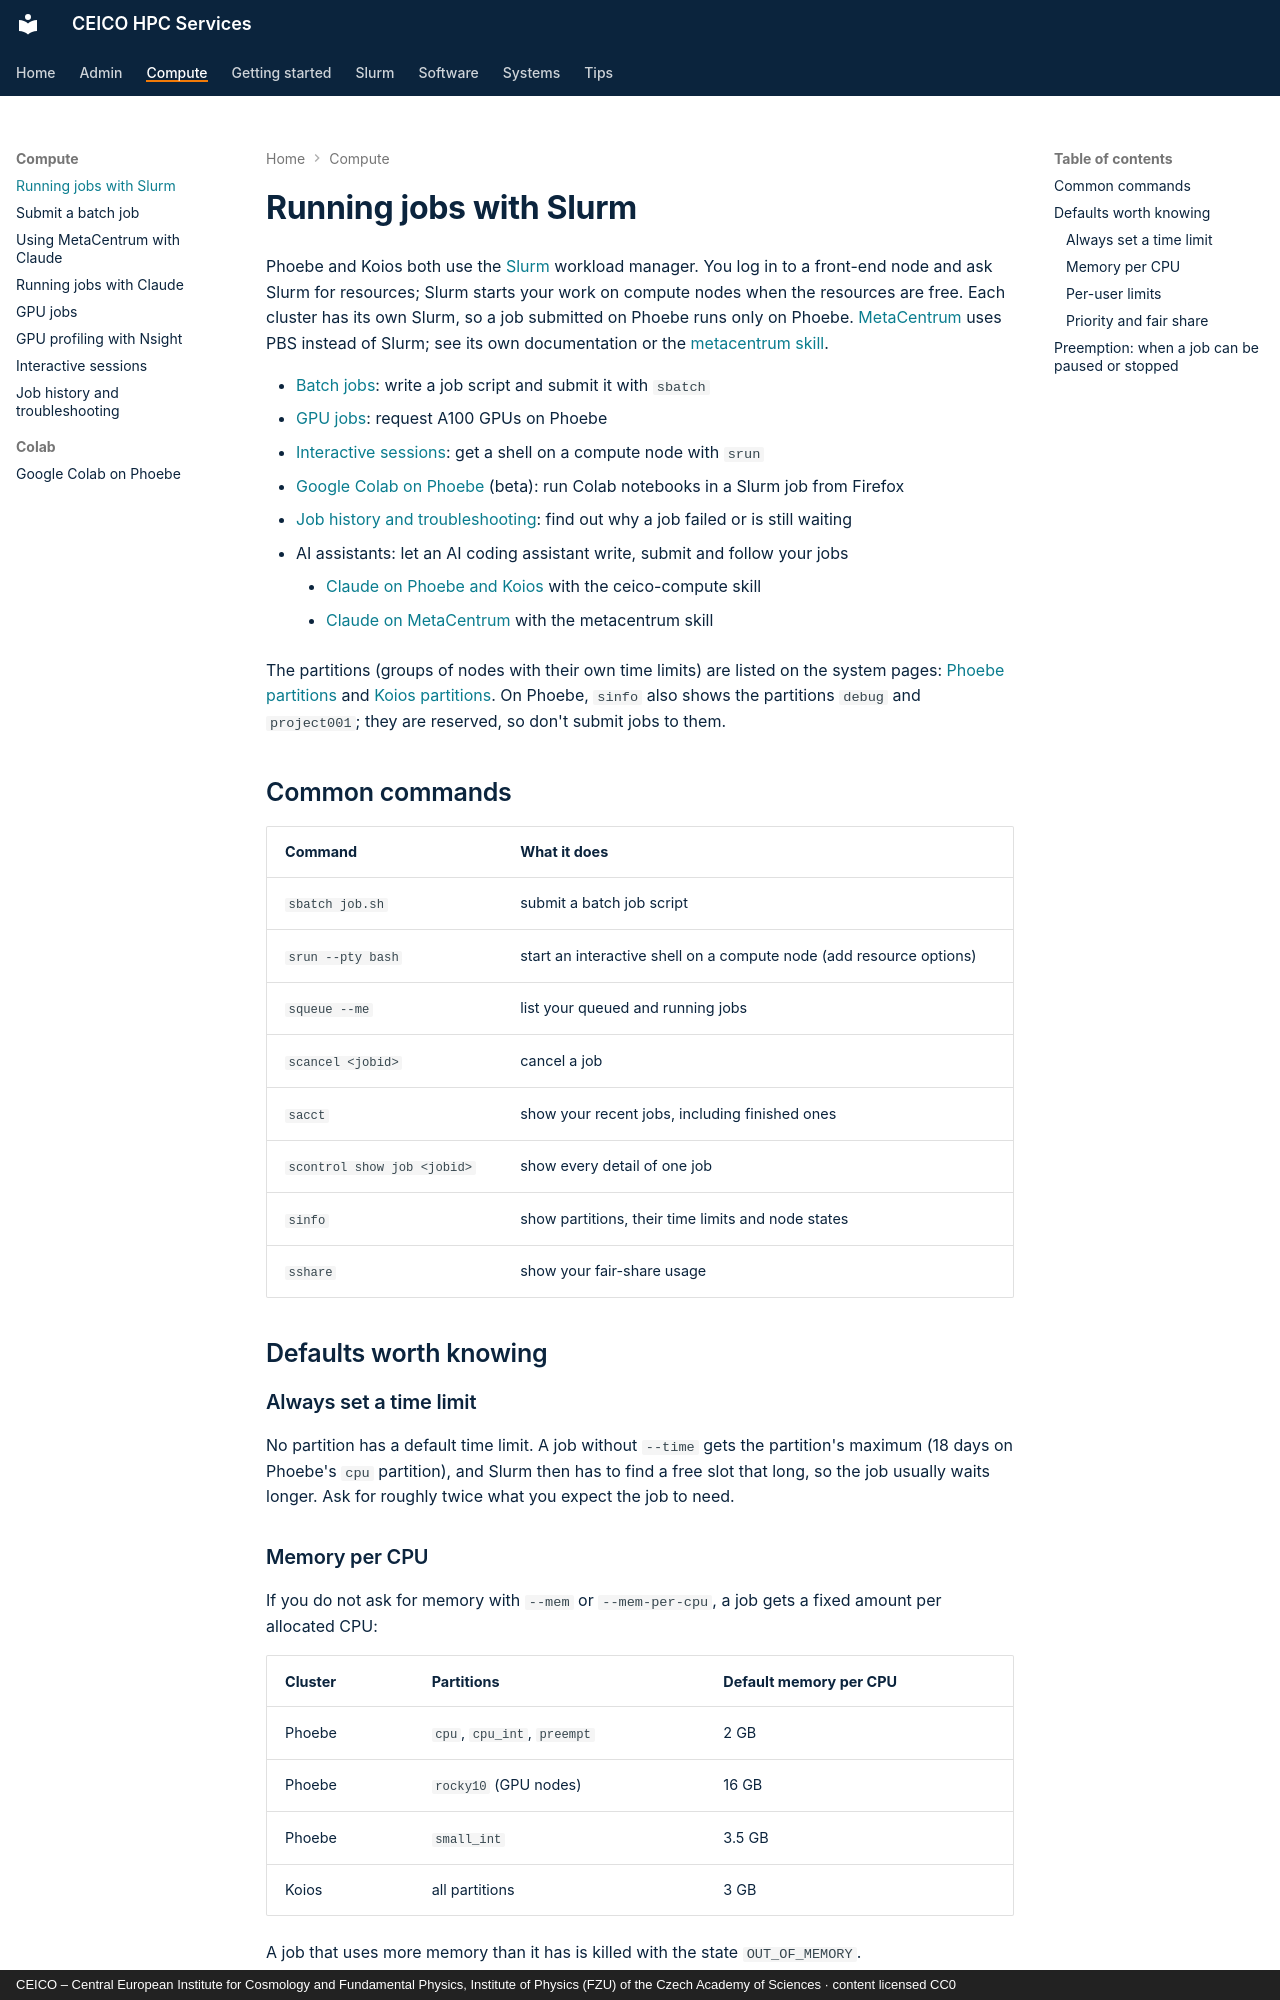

repository: ceico-cz/hpc-docs · page: compute/index.html · generator: mkdocs · copyright: CEICO – Central European Institute for Cosmology and Fundamental Physics, Institute of Physics (FZU) of the Czech Academy of Sciences · content licensed CC0

---
title: "Running jobs with Slurm"
wikijs_updated: 2023-11-16
description: "How jobs run on Phoebe and Koios: Slurm commands, defaults, limits and preemption"
---

# Running jobs with Slurm

Phoebe and Koios both use the [Slurm](https://slurm.schedmd.com) workload manager. You log in
to a front-end node and ask Slurm for resources; Slurm starts your work on compute nodes when
the resources are free. Each cluster has its own Slurm, so a job submitted on Phoebe runs
only on Phoebe. [MetaCentrum](../systems/metacentrum/index.md) uses PBS instead of Slurm;
see its own documentation or the [metacentrum skill](claude-metacentrum.md).

* [Batch jobs](batch-jobs.md): write a job script and submit it with `sbatch`
* [GPU jobs](gpu-jobs.md): request A100 GPUs on Phoebe
* [Interactive sessions](interactive.md): get a shell on a compute node with `srun`
* [Google Colab on Phoebe](colab/index.md) (beta): run Colab notebooks in a Slurm job from Firefox
* [Job history and troubleshooting](troubleshooting.md): find out why a job failed or is still waiting
* AI assistants: let an AI coding assistant write, submit and follow your jobs
    * [Claude on Phoebe and Koios](claude-skill.md) with the ceico-compute skill
    * [Claude on MetaCentrum](claude-metacentrum.md) with the metacentrum skill

The partitions (groups of nodes with their own time limits) are listed on the system pages:
[Phoebe partitions](../systems/phoebe/index.md#slurm-partitions) and
[Koios partitions](../systems/koios/index.md#slurm-partitions). On Phoebe, `sinfo` also shows the
partitions `debug` and `project001`; they are reserved, so don't submit jobs to them.

## Common commands

| Command | What it does |
| --- | --- |
| `sbatch job.sh` | submit a batch job script |
| `srun --pty bash` | start an interactive shell on a compute node (add resource options) |
| `squeue --me` | list your queued and running jobs |
| `scancel <jobid>` | cancel a job |
| `sacct` | show your recent jobs, including finished ones |
| `scontrol show job <jobid>` | show every detail of one job |
| `sinfo` | show partitions, their time limits and node states |
| `sshare` | show your fair-share usage |

## Defaults worth knowing

### Always set a time limit

No partition has a default time limit. A job without `--time` gets the partition's maximum
(18 days on Phoebe's `cpu` partition), and Slurm then has to find a free slot that long, so
the job usually waits longer. Ask for roughly twice what you expect the job to need.

### Memory per CPU

If you do not ask for memory with `--mem` or `--mem-per-cpu`, a job gets a fixed amount per
allocated CPU:

| Cluster | Partitions | Default memory per CPU |
| --- | --- | --- |
| Phoebe | `cpu`, `cpu_int`, `preempt` | 2 GB |
| Phoebe | `rocky10` (GPU nodes) | 16 GB |
| Phoebe | `small_int` | 3.5 GB |
| Koios | all partitions | 3 GB |

A job that uses more memory than it has is killed with the state `OUT_OF_MEMORY`.

On the CPU nodes of both clusters, a "CPU" in Slurm is one hardware thread; every core has
two. `--cpus-per-task=64` on a Phoebe CPU node therefore gets 32 physical cores. Slurm hands out
whole cores, so an odd number of CPUs is rounded up: `--cpus-per-task=1` gets 2 CPUs, and with
them twice the default memory per CPU.
